Image classification data set "processed_dataset" (Preethamchegu/ml_project on GitHub). Class labels (2): normal, pneumonia.

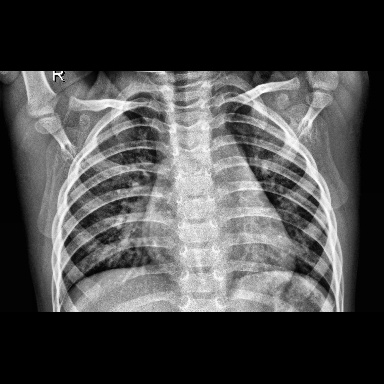
Label: pneumonia

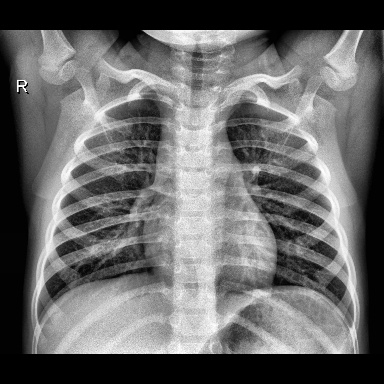
Label: normal

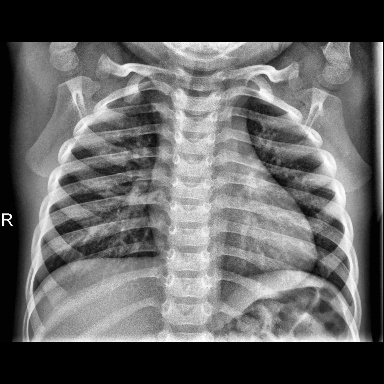
Label: normal

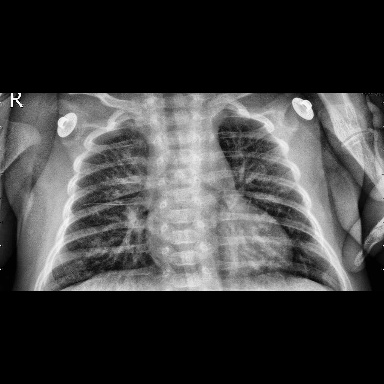
Label: pneumonia

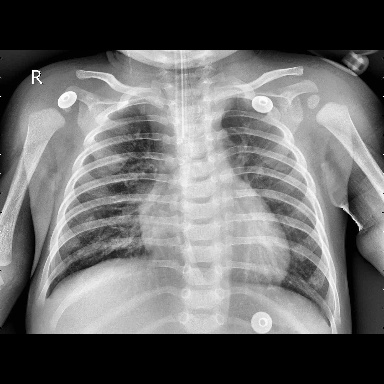
Label: pneumonia

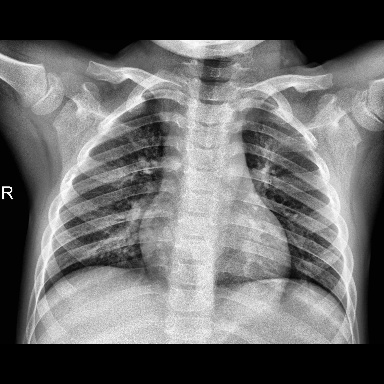
Label: normal
